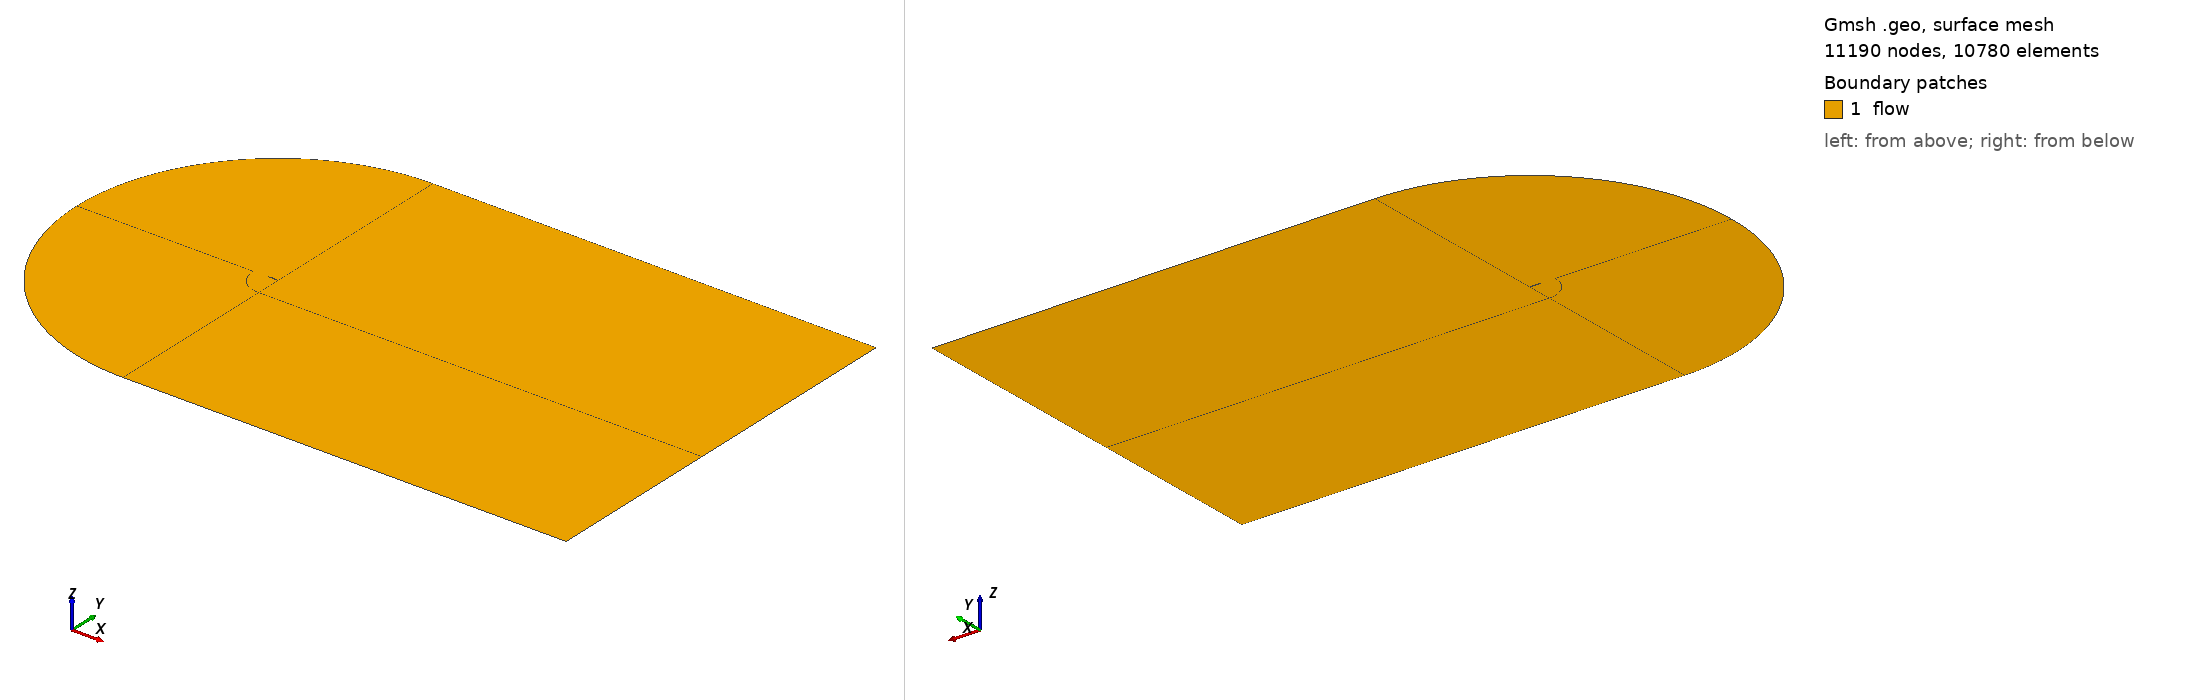

Gmsh geometry script, surface-meshed: 11190 nodes, 10780 surface elements. Boundary patches (legend numbers): 1 flow. Left view from above one corner, right view from below the opposite corner. Legend entries are the model's physical surfaces. The drawing asked Gmsh for element sizes between 1% and 20% of the model's largest extent; the script's own settings can give other sizes.

=== naca4412_final.geo (drawn) ===
// Length computational domain 
L_xd = 45;
L_y  = 20;

// NACA 4412 airfoil coordinates
// Trailing edge evaluation
X_te = 1;
Y_te = 0;
Point(1)   = {1,0,0,1.0};
Point(2)   = {0.999753,7e-05,0,1.0};
Point(3)   = {0.999013,0.000279,0,1.0};
Point(4)   = {0.997779,0.000627,0,1.0};
Point(5)   = {0.996054,0.001113,0,1.0};
Point(6)   = {0.993838,0.001734,0,1.0};
Point(7)   = {0.991134,0.00249,0,1.0};
Point(8)   = {0.987944,0.003378,0,1.0};
Point(9)   = {0.984271,0.004394,0,1.0};
Point(10)  = {0.980118,0.005537,0,1.0};
Point(11)  = {0.975488,0.006801,0,1.0};
Point(12)  = {0.970386,0.008184,0,1.0};
Point(13)  = {0.964817,0.009681,0,1.0};
Point(14)  = {0.958785,0.011288,0,1.0};
Point(15)  = {0.952295,0.012999,0,1.0};
Point(16)  = {0.945354,0.014809,0,1.0};
Point(17)  = {0.937968,0.016714,0,1.0};
Point(18)  = {0.930144,0.018707,0,1.0};
Point(19)  = {0.921888,0.020783,0,1.0};
Point(20)  = {0.913208,0.022935,0,1.0};
Point(21)  = {0.904113,0.025159,0,1.0};
Point(22)  = {0.89461,0.027446,0,1.0};
Point(23)  = {0.884709,0.029791,0,1.0};
Point(24)  = {0.874418,0.032187,0,1.0};
Point(25)  = {0.863748,0.034628,0,1.0};
Point(26)  = {0.852709,0.037107,0,1.0};
Point(27)  = {0.84131,0.039617,0,1.0};
Point(28)  = {0.829563,0.042151,0,1.0};
Point(29)  = {0.817479,0.044704,0,1.0};
Point(30)  = {0.805069,0.047268,0,1.0};
Point(31)  = {0.792346,0.049835,0,1.0};
Point(32)  = {0.779321,0.052401,0,1.0};
Point(33)  = {0.766008,0.054958,0,1.0};
Point(34)  = {0.75242,0.057499,0,1.0};
Point(35)  = {0.738569,0.060019,0,1.0};
Point(36)  = {0.724469,0.06251,0,1.0};
Point(37)  = {0.710134,0.064966,0,1.0};
Point(38)  = {0.695579,0.067381,0,1.0};
Point(39)  = {0.680817,0.069749,0,1.0};
Point(40)  = {0.665864,0.072063,0,1.0};
Point(41)  = {0.650734,0.074319,0,1.0};
Point(42)  = {0.635442,0.076509,0,1.0};
Point(43)  = {0.620005,0.078629,0,1.0};
Point(44)  = {0.604437,0.080672,0,1.0};
Point(45)  = {0.588755,0.082634,0,1.0};
Point(46)  = {0.572974,0.084509,0,1.0};
Point(47)  = {0.557111,0.086291,0,1.0};
Point(48)  = {0.541181,0.087977,0,1.0};
Point(49)  = {0.525201,0.089561,0,1.0};
Point(50)  = {0.509188,0.091039,0,1.0};
Point(51)  = {0.493159,0.092407,0,1.0};
Point(52)  = {0.477129,0.09366,0,1.0};
Point(53)  = {0.461116,0.094795,0,1.0};
Point(54)  = {0.445136,0.095809,0,1.0};
Point(55)  = {0.429207,0.096697,0,1.0};
Point(56)  = {0.413344,0.097457,0,1.0};
Point(57)  = {0.397527,0.098086,0,1.0};
Point(58)  = {0.381597,0.098537,0,1.0};
Point(59)  = {0.365782,0.098785,0,1.0};
Point(60)  = {0.3501,0.09883,0,1.0};
Point(61)  = {0.33457,0.098674,0,1.0};
Point(62)  = {0.319209,0.098316,0,1.0};
Point(63)  = {0.304036,0.09776,0,1.0};
Point(64)  = {0.289066,0.097008,0,1.0};
Point(65)  = {0.274319,0.096064,0,1.0};
Point(66)  = {0.25981,0.094932,0,1.0};
Point(67)  = {0.245557,0.093616,0,1.0};
Point(68)  = {0.231576,0.092122,0,1.0};
Point(69)  = {0.217883,0.090456,0,1.0};
Point(70)  = {0.204494,0.088625,0,1.0};
Point(71)  = {0.191424,0.086634,0,1.0};
Point(72)  = {0.178687,0.084493,0,1.0};
Point(73)  = {0.166299,0.082208,0,1.0};
Point(74)  = {0.154273,0.079789,0,1.0};
Point(75)  = {0.142623,0.077244,0,1.0};
Point(76)  = {0.13136,0.074582,0,1.0};
Point(77)  = {0.120498,0.071812,0,1.0};
Point(78)  = {0.110048,0.068945,0,1.0};
Point(79)  = {0.10002,0.06599,0,1.0};
Point(80)  = {0.090426,0.062958,0,1.0};
Point(81)  = {0.081275,0.059857,0,1.0};
Point(82)  = {0.072576,0.056699,0,1.0};
Point(83)  = {0.064338,0.053493,0,1.0};
Point(84)  = {0.056568,0.05025,0,1.0};
Point(85)  = {0.049274,0.046978,0,1.0};
Point(86)  = {0.042462,0.043688,0,1.0};
Point(87)  = {0.036138,0.040388,0,1.0};
Point(88)  = {0.030309,0.037088,0,1.0};
Point(89)  = {0.024977,0.033796,0,1.0};
Point(90)  = {0.020149,0.03052,0,1.0};
Point(91)  = {0.015826,0.027267,0,1.0};
Point(92)  = {0.012012,0.024045,0,1.0};
Point(93)  = {0.00871,0.02086,0,1.0};
Point(94)  = {0.005921,0.017718,0,1.0};
Point(95)  = {0.003647,0.014624,0,1.0};
Point(96)  = {0.001888,0.011582,0,1.0};
Point(97)  = {0.000644,0.008596,0,1.0};
Point(98)  = {-8.4e-05,0.005669,0,1.0};
Point(99)  = {-0.000298,0.002803,0,1.0};
Point(100) = {0,0,0,1.0};
Point(101) = {0.000802,-0.002703,0,1.0};
Point(102) = {0.002097,-0.005267,0,1.0};
Point(103) = {0.003884,-0.007693,0,1.0};
Point(104) = {0.006157,-0.009981,0,1.0};
Point(105) = {0.008914,-0.012131,0,1.0};
Point(106) = {0.01215,-0.014145,0,1.0};
Point(107) = {0.01586,-0.016022,0,1.0};
Point(108) = {0.020039,-0.017763,0,1.0};
Point(109) = {0.024681,-0.019371,0,1.0};
Point(110) = {0.02978,-0.020845,0,1.0};
Point(111) = {0.03533,-0.022189,0,1.0};
Point(112) = {0.041323,-0.023403,0,1.0};
Point(113) = {0.047753,-0.024489,0,1.0};
Point(114) = {0.054612,-0.025451,0,1.0};
Point(115) = {0.061891,-0.02629,0,1.0};
Point(116) = {0.069583,-0.027009,0,1.0};
Point(117) = {0.077679,-0.027611,0,1.0};
Point(118) = {0.08617,-0.0281,0,1.0};
Point(119) = {0.095048,-0.028479,0,1.0};
Point(120) = {0.104304,-0.028752,0,1.0};
Point(121) = {0.113926,-0.028923,0,1.0};
Point(122) = {0.123908,-0.028996,0,1.0};
Point(123) = {0.134237,-0.028977,0,1.0};
Point(124) = {0.144906,-0.028869,0,1.0};
Point(125) = {0.155902,-0.028678,0,1.0};
Point(126) = {0.167217,-0.02841,0,1.0};
Point(127) = {0.17884,-0.028071,0,1.0};
Point(128) = {0.19076,-0.027665,0,1.0};
Point(129) = {0.202967,-0.027199,0,1.0};
Point(130) = {0.215449,-0.02668,0,1.0};
Point(131) = {0.228197,-0.026114,0,1.0};
Point(132) = {0.241199,-0.025507,0,1.0};
Point(133) = {0.254443,-0.024866,0,1.0};
Point(134) = {0.267919,-0.024198,0,1.0};
Point(135) = {0.281615,-0.02351,0,1.0};
Point(136) = {0.295519,-0.022809,0,1.0};
Point(137) = {0.309619,-0.0221,0,1.0};
Point(138) = {0.323904,-0.021393,0,1.0};
Point(139) = {0.338362,-0.020692,0,1.0};
Point(140) = {0.35298,-0.020005,0,1.0};
Point(141) = {0.367745,-0.019338,0,1.0};
Point(142) = {0.382645,-0.018697,0,1.0};
Point(143) = {0.397666,-0.018089,0,1.0};
Point(144) = {0.413008,-0.017496,0,1.0};
Point(145) = {0.428479,-0.016882,0,1.0};
Point(146) = {0.444026,-0.01625,0,1.0};
Point(147) = {0.459634,-0.015605,0,1.0};
Point(148) = {0.475289,-0.014951,0,1.0};
Point(149) = {0.490976,-0.014291,0,1.0};
Point(150) = {0.506678,-0.013628,0,1.0};
Point(151) = {0.522381,-0.012967,0,1.0};
Point(152) = {0.538069,-0.012309,0,1.0};
Point(153) = {0.553728,-0.011659,0,1.0};
Point(154) = {0.569341,-0.011019,0,1.0};
Point(155) = {0.584893,-0.01039,0,1.0};
Point(156) = {0.600369,-0.009776,0,1.0};
Point(157) = {0.615754,-0.009178,0,1.0};
Point(158) = {0.631031,-0.008598,0,1.0};
Point(159) = {0.646187,-0.008037,0,1.0};
Point(160) = {0.661204,-0.007497,0,1.0};
Point(161) = {0.676069,-0.006978,0,1.0};
Point(162) = {0.690767,-0.006481,0,1.0};
Point(163) = {0.705281,-0.006007,0,1.0};
Point(164) = {0.719598,-0.005555,0,1.0};
Point(165) = {0.733702,-0.005127,0,1.0};
Point(166) = {0.74758,-0.004722,0,1.0};
Point(167) = {0.761217,-0.004339,0,1.0};
Point(168) = {0.774599,-0.003979,0,1.0};
Point(169) = {0.787711,-0.00364,0,1.0};
Point(170) = {0.800541,-0.003323,0,1.0};
Point(171) = {0.813074,-0.003027,0,1.0};
Point(172) = {0.825298,-0.002751,0,1.0};
Point(173) = {0.837199,-0.002493,0,1.0};
Point(174) = {0.848766,-0.002254,0,1.0};
Point(175) = {0.859986,-0.002033,0,1.0};
Point(176) = {0.870846,-0.001827,0,1.0};
Point(177) = {0.881335,-0.001638,0,1.0};
Point(178) = {0.891443,-0.001462,0,1.0};
Point(179) = {0.901157,-0.001301,0,1.0};
Point(180) = {0.910468,-0.001153,0,1.0};
Point(181) = {0.919366,-0.001017,0,1.0};
Point(182) = {0.92784,-0.000892,0,1.0};
Point(183) = {0.935881,-0.000778,0,1.0};
Point(184) = {0.943481,-0.000674,0,1.0};
Point(185) = {0.950631,-0.000579,0,1.0};
Point(186) = {0.957324,-0.000493,0,1.0};
Point(187) = {0.963551,-0.000415,0,1.0};
Point(188) = {0.969306,-0.000345,0,1.0};
Point(189) = {0.974583,-0.000283,0,1.0};
Point(190) = {0.979375,-0.000227,0,1.0};
Point(191) = {0.983678,-0.000178,0,1.0};
Point(192) = {0.987485,-0.000135,0,1.0};
Point(193) = {0.990794,-9.9e-05,0,1.0};
Point(194) = {0.993601,-6.8e-05,0,1.0};
Point(195) = {0.995901,-4.4e-05,0,1.0};
Point(196) = {0.997693,-2.4e-05,0,1.0};
Point(197) = {0.998974,-1.1e-05,0,1.0};
Point(198) = {0.999743,-3e-06,0,1.0};

// External domain
Point(199) = {X_te, L_y+Y_te, 0, 1.0};
Point(200) = {X_te, -L_y+Y_te, 0, 1.0};
Point(201) = {L_xd,  L_y+Y_te, 0, 1.0};
Point(202) = {L_xd, -L_y+Y_te, 0, 1.0};

// Auxiliary points
Point(203) = {L_xd, Y_te, 0, 1.0};
Point(204) = {-L_y+X_te, Y_te, 0, 1.0};
Point(205) = {-1.5*X_te, Y_te, 0, 1.0};
Point(206) = {X_te, 2.5*X_te+Y_te, 0, 1.0};
Point(207) = {X_te, -2.5*X_te+Y_te, 0, 1.0};
Point(208) = {L_xd, 2.5*X_te+Y_te, 0, 1.0};
Point(209) = {L_xd, -2.5*X_te+Y_te, 0, 1.0};

// NACA 4412 airfoil lines
Line(1)    = {1, 2, 3, 4, 5, 6, 7, 8, 9, 10, 11, 12, 13, 14, 15, 16, 17, 18, 19, 20, 21, 22, 23, 24, 25, 26, 27, 28, 29, 30, 31, 32, 33, 34, 35, 36, 37, 38, 39, 40, 41, 42, 43, 44, 45, 46, 47, 48, 49, 50, 51, 52, 53, 54, 55, 56, 57, 58, 59, 60, 61, 62, 63, 64, 65, 66, 67, 68, 69, 70, 71, 72, 73, 74, 75, 76, 77, 78, 79, 80, 81, 82, 83, 84, 85, 86, 87, 88, 89, 90, 91, 92, 93, 94, 95, 96, 97, 98, 99, 100};
Line(2)    = {100, 101, 101, 102, 103, 104, 105, 106, 107, 108, 109, 110, 111, 112, 113, 114, 115, 116, 117, 118, 119, 120, 121, 122, 123, 124, 125, 126, 127, 128, 129, 130, 131, 132, 133, 134, 135, 136, 137, 138, 139, 140, 141, 142, 143, 144, 145, 146, 147, 148, 149, 150, 151, 152, 153, 154, 155, 156, 157, 158, 159, 160, 161, 162, 163, 164, 165, 166, 167, 168, 169, 170, 171, 172, 173, 174, 175, 176, 177, 178, 179, 180, 181, 182, 183, 184, 185, 186, 187, 188, 189, 190, 191, 192, 193, 194, 195, 196, 197, 198, 1};

// External domain lines
Line(3)    = {206, 199};
Line(4)    = {207, 200};
Line(5)    = {208, 201};
Line(6)    = {209, 202};
Line(7)    = {1, 203};
Line(8)    = {199, 201};
Line(9)    = {200, 202};
Circle(10) = {199, 1, 204};
Circle(11) = {204, 1, 200};
Line(12)   = {205, 100};
Circle(13) = {206, 1, 205};
Circle(14) = {205, 1, 207};
Line(15)   = {206, 1};
Line(16)   = {207, 1};
Line(17)   = {206, 208};
Line(18)   = {207, 209};
Line(19)   = {208, 203};
Line(20)   = {209, 203};
Line(21)   = {204, 205};

Ny = 34; // 60
Nx = 28; // 60
Transfinite Line {3, 5} = Ny/2 Using Progression 1.15;
Transfinite Line {4, 6} = Ny/2 Using Progression 1.15;
Transfinite Line {15, 19} = Ny Using Progression 0.875;
Transfinite Line {16, 20} = Ny Using Progression 0.875;
Transfinite Line {7, 8, 9, 17, 18} = 2*Nx Using Progression 1.1275;
Transfinite Line {12}      = Ny Using Progression 0.875;
Transfinite Line {21}      = Ny/2 Using Progression 0.875;
Transfinite Line {10, 13}   = 2*Nx;
Transfinite Line {11, 14}   = 2*Nx;
Transfinite Line {1}   = 2*Nx Using Bump 0.15;
Transfinite Line {2}   = 2*Nx Using Bump 0.15;

// Surfaces
Line Loop(1) = {3, 8, -5, -17};
Plane Surface(1) = {1};
Line Loop(2) = {9, -6, -18, 4};
Plane Surface(2) = {2};
Line Loop(3) = {7, -20, -18, 16};
Plane Surface(3) = {3};
Line Loop(4) = {17, 19, -7, -15};
Plane Surface(4) = {4};
Line Loop(5) = {3, 10, 21, -13};
Plane Surface(5) = {5};
Line Loop(6) = {21, 14, 4, -11};
Plane Surface(6) = {6};
Line Loop(7) = {14, 16, -2, -12};
Plane Surface(7) = {7};
Line Loop(8) = {12, -1, -15, 13};
Plane Surface(8) = {8};

Physical Line("wall")    = {1, 2};
Physical Line("inlet")   = {10, 11};
Physical Line("outlet")  = {5, 19, 20, 6};
Physical Line("bottom")  = {9};
Physical Line("top")     = {8};
Physical Surface("flow") = {1:8};


// Recombine & transfinite
Recombine Surface "*";
Transfinite Surface "*";

Coherence;
